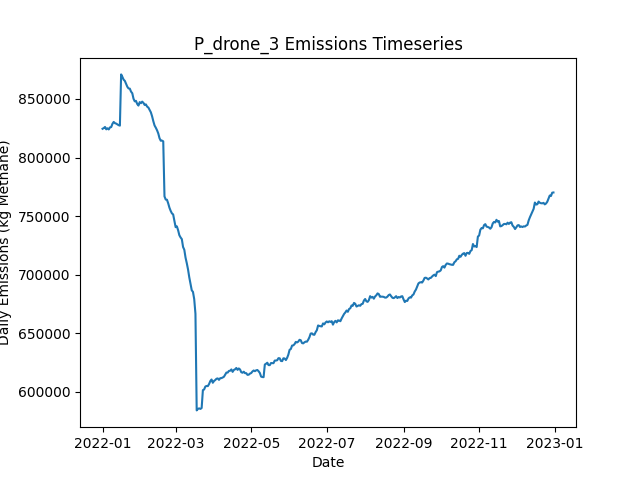

The file beside this chart, header and first rows:
Date, Daily Emissions (Kg Methane), Daily Mitigable Emissions (Kg Methane), Daily Non-Mitigable Emissions (Kg Methan…, Daily Cost ($), Active Leaks, New Leaks, Leaks Repaired, Leaks Naturally Repaired, Leaks Tagged, Daily Repair Cost ($), Daily Natural Repair Cost ($), drone Deployment Cost ($), drone Sites flagged for Follow-Up, drone Leaks tagged for repair, drone Sites Visited, drone Travel Time (Minutes), drone Survey Time (Minutes), OGI_FU Deployment Cost ($), OGI_FU Sites flagged for Follow-Up, OGI_FU Leaks tagged for repair, OGI_FU Sites Visited, OGI_FU Travel Time (Minutes), OGI_FU Survey Time (Minutes)
2022-01-01, 824573, 270472, 554100, 500, 6418, 6463, 0, 32, 0.00000, 0.00000, 6400, 500, 0, , 9, 300, 180, 0.00000, , 0, 0, 0, 0
2022-01-02, 825147, 270908, 554239, 500, 6439, 29, 0, 6, 0.00000, 0.00000, 1200, 500, 0, , 9, 300, 180, 0.00000, , 0, 0, 0, 0
2022-01-03, 826135, 270859, 555276, 1500, 6443, 19, 0, 10, 78, 0.00000, 2000, 500, 9, , 9, 300, 180, 1000, , 78, 3, 120, 360
2022-01-04, 824065, 270725, 553340, 1500, 6444, 19, 0, 13, 81, 0.00000, 2600, 500, 9, , 9, 300, 180, 1000, , 81, 3, 120, 360
2022-01-05, 824970, 270748, 554221, 1500, 6444, 18, 0, 14, 84, 0.00000, 2800, 500, 9, , 9, 300, 180, 1000, , 84, 3, 120, 360
2022-01-06, 823977, 270637, 553340, 1500, 6446, 24, 0, 17, 81, 0.00000, 3400, 500, 9, , 9, 300, 180, 1000, , 81, 3, 120, 360
2022-01-07, 825762, 271299, 554463, 1500, 6448, 15, 0, 11, 87, 0.00000, 2200, 500, 9, , 9, 300, 180, 1000, , 87, 3, 120, 360
2022-01-08, 826032, 270826, 555206, 1500, 6440, 15, 0, 18, 67, 0.00000, 3600, 500, 9, , 9, 300, 180, 1000, , 67, 3, 120, 360
2022-01-09, 828819, 271107, 557712, 1500, 6445, 16, 0, 9, 79, 0.00000, 1800, 500, 9, , 9, 300, 180, 1000, , 79, 3, 120, 360
2022-01-10, 830407, 274526, 555880, 1500, 6450, 22, 0, 13, 73, 0.00000, 2600, 500, 9, , 9, 300, 180, 1000, , 73, 3, 120, 360
2022-01-11, 829367, 275197, 554170, 1500, 6453, 19, 0, 10, 88, 0.00000, 2000, 500, 9, , 9, 300, 180, 1000, , 88, 3, 120, 360
2022-01-12, 828980, 275104, 553876, 1500, 6466, 24, 0, 6, 86, 0.00000, 1200, 500, 9, , 9, 300, 180, 1000, , 86, 3, 120, 360
2022-01-13, 828310, 274348, 553962, 1500, 6468, 16, 0, 8, 65, 0.00000, 1600, 500, 9, , 9, 300, 180, 1000, , 65, 3, 120, 360
2022-01-14, 827625, 274043, 553582, 1500, 6471, 13, 0, 5, 86, 0.00000, 1000, 500, 9, , 9, 300, 180, 1000, , 86, 3, 120, 360
2022-01-15, 827271, 273879, 553392, 1500, 6470, 16, 0, 13, 75, 0.00000, 2600, 500, 9, , 9, 300, 180, 1000, , 75, 3, 120, 360
2022-01-16, 871017, 319664, 551353, 1500, 6480, 20, 0, 4, 84, 0.00000, 800, 500, 9, , 9, 300, 180, 1000, , 84, 3, 120, 360
2022-01-17, 868903, 318310, 550593, 1500, 6477, 11, 0, 11, 89, 0.00000, 2200, 500, 9, , 9, 300, 180, 1000, , 89, 3, 120, 360
2022-01-18, 866541, 315482, 551059, 14500, 6430, 27, 65, 5, 81, 13000, 1000, 500, 9, , 9, 300, 180, 1000, , 81, 3, 120, 360
2022-01-19, 865476, 314141, 551336, 15500, 6362, 17, 70, 9, 67, 14000, 1800, 500, 9, , 9, 300, 180, 1000, , 67, 3, 120, 360
2022-01-20, 863024, 311567, 551457, 16700, 6286, 12, 76, 11, 67, 15200, 2200, 500, 9, , 9, 300, 180, 1000, , 67, 3, 120, 360
2022-01-21, 860470, 309117, 551353, 15400, 6224, 21, 72, 8, 74, 14400, 1600, 0.00000, 9, , 0, 0, 0, 1000, , 74, 3, 120, 360
2022-01-22, 859003, 307944, 551059, 16200, 6157, 22, 76, 9, 63, 15200, 1800, 0.00000, 9, , 0, 0, 0, 1000, , 63, 3, 120, 360
2022-01-23, 858860, 306367, 552493, 12600, 6096, 10, 58, 9, 74, 11600, 1800, 0.00000, 0, , 0, 0, 0, 1000, , 74, 3, 120, 360
2022-01-24, 856299, 303218, 553081, 15800, 6033, 18, 74, 5, 81, 14800, 1000, 0.00000, 0, , 0, 0, 0, 1000, , 81, 3, 120, 360
2022-01-25, 854931, 301401, 553530, 14400, 5982, 24, 67, 5, 71, 13400, 1000, 0.00000, 0, , 0, 0, 0, 1000, , 71, 3, 120, 360
2022-01-26, 850211, 297735, 552476, 17000, 5903, 14, 80, 9, 67, 16000, 1800, 0.00000, 0, , 0, 0, 0, 1000, , 67, 3, 120, 360
2022-01-27, 848009, 295913, 552096, 16600, 5829, 16, 78, 7, 82, 15600, 1400, 0.00000, 0, , 0, 0, 0, 1000, , 82, 3, 120, 360
2022-01-28, 848395, 295452, 552943, 12200, 5787, 23, 56, 4, 83, 11200, 800, 0.00000, 0, , 0, 0, 0, 1000, , 83, 3, 120, 360
2022-01-29, 845712, 294411, 551301, 16200, 5709, 15, 76, 9, 86, 15200, 1800, 0.00000, 0, , 0, 0, 0, 1000, , 86, 3, 120, 360
2022-01-30, 844394, 292626, 551768, 14400, 5651, 28, 67, 10, 94, 13400, 2000, 0.00000, 0, , 0, 0, 0, 1000, , 94, 3, 120, 360
2022-01-31, 847334, 295549, 551785, 15800, 5588, 22, 74, 6, 90, 14800, 1200, 0.00000, 0, , 0, 0, 0, 1000, , 90, 3, 120, 360
2022-02-01, 846382, 293733, 552649, 16600, 5520, 16, 78, 3, 71, 15600, 600, 0.00000, 0, , 0, 0, 0, 1000, , 71, 3, 120, 360
2022-02-02, 847770, 292529, 555241, 15400, 5457, 19, 72, 6, 70, 14400, 1200, 0.00000, 0, , 0, 0, 0, 1000, , 70, 3, 120, 360
2022-02-03, 846693, 291089, 555604, 12000, 5405, 16, 55, 6, 66, 11000, 1200, 0.00000, 0, , 0, 0, 0, 1000, , 66, 3, 120, 360
2022-02-04, 844906, 288542, 556364, 13600, 5339, 16, 63, 13, 77, 12600, 2600, 0.00000, 0, , 0, 0, 0, 1000, , 77, 3, 120, 360
2022-02-05, 845384, 287828, 557556, 13600, 5291, 22, 63, 5, 72, 12600, 1000, 0.00000, 0, , 0, 0, 0, 1000, , 72, 3, 120, 360
2022-02-06, 843463, 287220, 556243, 11800, 5237, 12, 54, 6, 92, 10800, 1200, 0.00000, 0, , 0, 0, 0, 1000, , 92, 3, 120, 360
2022-02-07, 842684, 285767, 556917, 14200, 5183, 19, 66, 2, 85, 13200, 400, 0.00000, 0, , 0, 0, 0, 1000, , 85, 3, 120, 360
2022-02-08, 840665, 283091, 557574, 15200, 5119, 17, 71, 4, 76, 14200, 800, 0.00000, 0, , 0, 0, 0, 1000, , 76, 3, 120, 360
2022-02-09, 838630, 281765, 556865, 12600, 5068, 17, 58, 6, 78, 11600, 1200, 0.00000, 0, , 0, 0, 0, 1000, , 78, 3, 120, 360
2022-02-10, 835215, 279576, 555638, 12200, 5010, 17, 56, 12, 87, 11200, 2400, 0.00000, 0, , 0, 0, 0, 1000, , 87, 3, 120, 360
2022-02-11, 830983, 275708, 555276, 15400, 4949, 20, 72, 7, 75, 14400, 1400, 0.00000, 0, , 0, 0, 0, 1000, , 75, 3, 120, 360
2022-02-12, 827361, 271827, 555535, 15800, 4874, 13, 74, 9, 85, 14800, 1800, 0.00000, 0, , 0, 0, 0, 1000, , 85, 3, 120, 360
2022-02-13, 825458, 269042, 556416, 16000, 4810, 15, 75, 1, 73, 15000, 200, 0.00000, 0, , 0, 0, 0, 1000, , 73, 3, 120, 360
2022-02-14, 823263, 266830, 556433, 17200, 4743, 18, 81, 3, 70, 16200, 600, 0.00000, 0, , 0, 0, 0, 1000, , 70, 3, 120, 360
2022-02-15, 820544, 265164, 555379, 16400, 4678, 20, 77, 4, 84, 15400, 800, 0.00000, 0, , 0, 0, 0, 1000, , 84, 3, 120, 360
2022-02-16, 816495, 264244, 552252, 13000, 4641, 32, 60, 2, 74, 12000, 400, 0.00000, 0, , 0, 0, 0, 1000, , 74, 3, 120, 360
2022-02-17, 814346, 261040, 553306, 14000, 4588, 17, 65, 2, 87, 13000, 400, 0.00000, 0, , 0, 0, 0, 1000, , 87, 3, 120, 360
2022-02-18, 814461, 260188, 554273, 12800, 4538, 16, 59, 3, 74, 11800, 600, 0.00000, 0, , 0, 0, 0, 1000, , 74, 3, 120, 360
2022-02-19, 813833, 258799, 555034, 15800, 4482, 23, 74, 2, 88, 14800, 400, 0.00000, 0, , 0, 0, 0, 1000, , 88, 3, 120, 360
2022-02-20, 766804, 211200, 555604, 14000, 4431, 20, 65, 2, 72, 13000, 400, 0.00000, 0, , 0, 0, 0, 1000, , 72, 3, 120, 360
2022-02-21, 764094, 209458, 554636, 17200, 4357, 19, 81, 7, 72, 16200, 1400, 0.00000, 0, , 0, 0, 0, 1000, , 72, 3, 120, 360
2022-02-22, 763939, 207005, 556934, 15800, 4293, 20, 74, 6, 80, 14800, 1200, 0.00000, 0, , 0, 0, 0, 1000, , 80, 3, 120, 360
2022-02-23, 760850, 204883, 555967, 13200, 4235, 14, 61, 3, 92, 12200, 600, 0.00000, 0, , 0, 0, 0, 1000, , 92, 3, 120, 360
2022-02-24, 757130, 200610, 556520, 15600, 4171, 12, 73, 1, 77, 14600, 200, 0.00000, 0, , 0, 0, 0, 1000, , 77, 3, 120, 360
2022-02-25, 754404, 198627, 555777, 16200, 4103, 15, 76, 3, 96, 15200, 600, 0.00000, 0, , 0, 0, 0, 1000, , 96, 3, 120, 360
2022-02-26, 752292, 193526, 558766, 13800, 4050, 14, 64, 1, 95, 12800, 200, 0.00000, 0, , 0, 0, 0, 1000, , 95, 3, 120, 360
2022-02-27, 751360, 190866, 560494, 15400, 3992, 19, 72, 2, 71, 14400, 400, 0.00000, 0, , 0, 0, 0, 1000, , 71, 3, 120, 360
2022-02-28, 746136, 185193, 560943, 13400, 3942, 18, 62, 2, 76, 12400, 400, 0.00000, 0, , 0, 0, 0, 1000, , 76, 3, 120, 360
2022-03-01, 740511, 178428, 562084, 13400, 3888, 16, 62, 1, 75, 12400, 200, 0.00000, 0, , 0, 0, 0, 1000, , 75, 3, 120, 360
... 305 more rows
